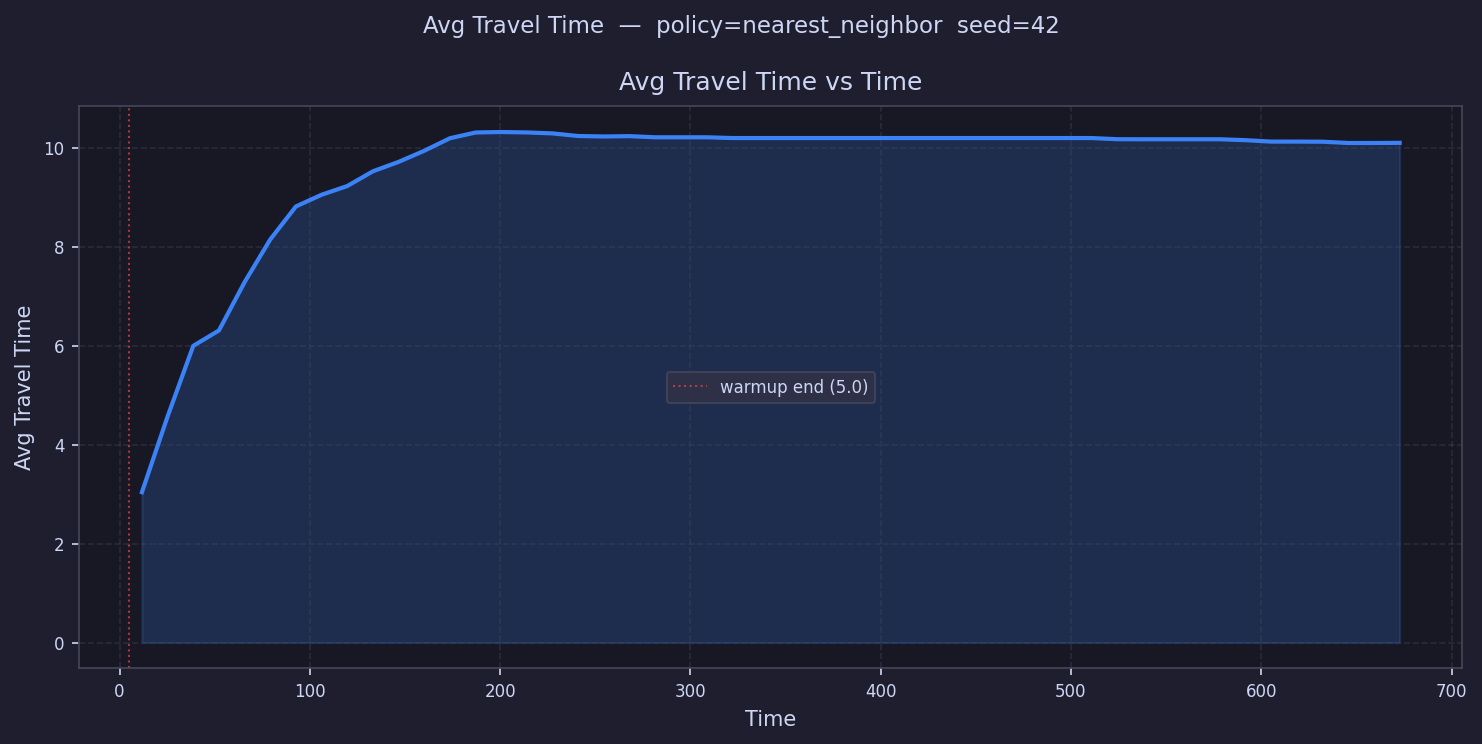

Data behind this chart, as committed beside it:
time, avg_travel_time
11.74, 3.037
25.23, 4.568
38.72, 5.995
52.21, 6.305
65.7, 7.281
79.19, 8.144
92.68, 8.811
106.2, 9.047
119.7, 9.223
133.1, 9.521
146.6, 9.711
160.1, 9.936
173.6, 10.19
187.1, 10.3
200.6, 10.31
214.1, 10.31
227.6, 10.29
241.1, 10.23
254.5, 10.22
268, 10.23
281.5, 10.21
295, 10.21
308.5, 10.21
322, 10.19
335.5, 10.19
349, 10.19
362.5, 10.19
375.9, 10.19
389.4, 10.19
402.9, 10.19
416.4, 10.19
429.9, 10.19
443.4, 10.19
456.9, 10.19
470.4, 10.19
483.9, 10.19
497.4, 10.19
510.8, 10.19
524.3, 10.17
537.8, 10.17
551.3, 10.17
564.8, 10.17
578.3, 10.17
591.8, 10.15
605.3, 10.12
618.8, 10.12
632.2, 10.12
645.7, 10.09
659.2, 10.09
672.7, 10.1
